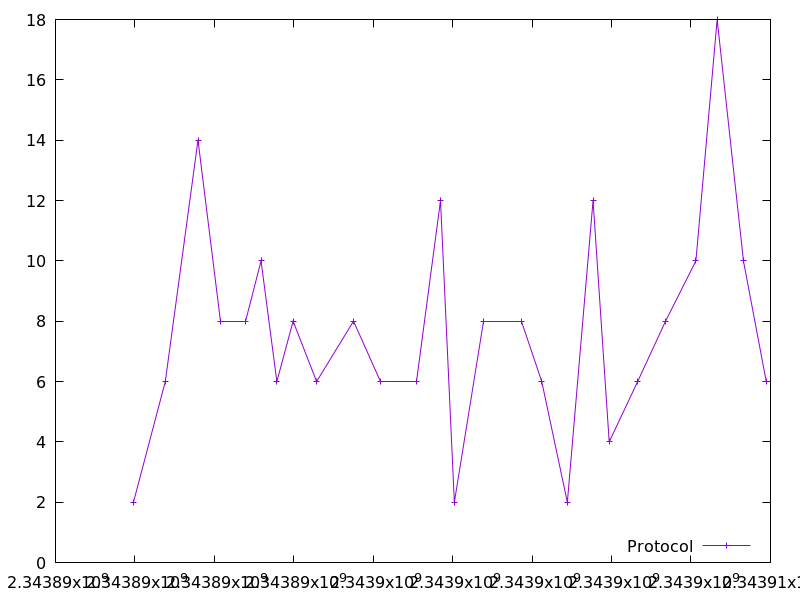

The table this chart was drawn from, first rows:
2343889962.3605127, 2.0
2343890764, 6.0
2343891588, 14.0
2343892150, 8.0
2343892790, 8.0
2343893175, 10.0
2343893573, 6.0
2343893982, 8.0
2343894573, 6.0
2343895502, 8.0
2343896184, 6.0
2343897095, 6.0
2343897693, 12.0
2343898042, 2.0
2343898774, 8.0
2343899729, 8.0
2343900242, 6.0
2343900887, 2.0
2343901533, 12.0
2343901940, 4.0
2343902657, 6.0
2343903359, 8.0
2343904123, 10.0
2343904658, 18.0
2343905320, 10.0
2343905894, 6.0
